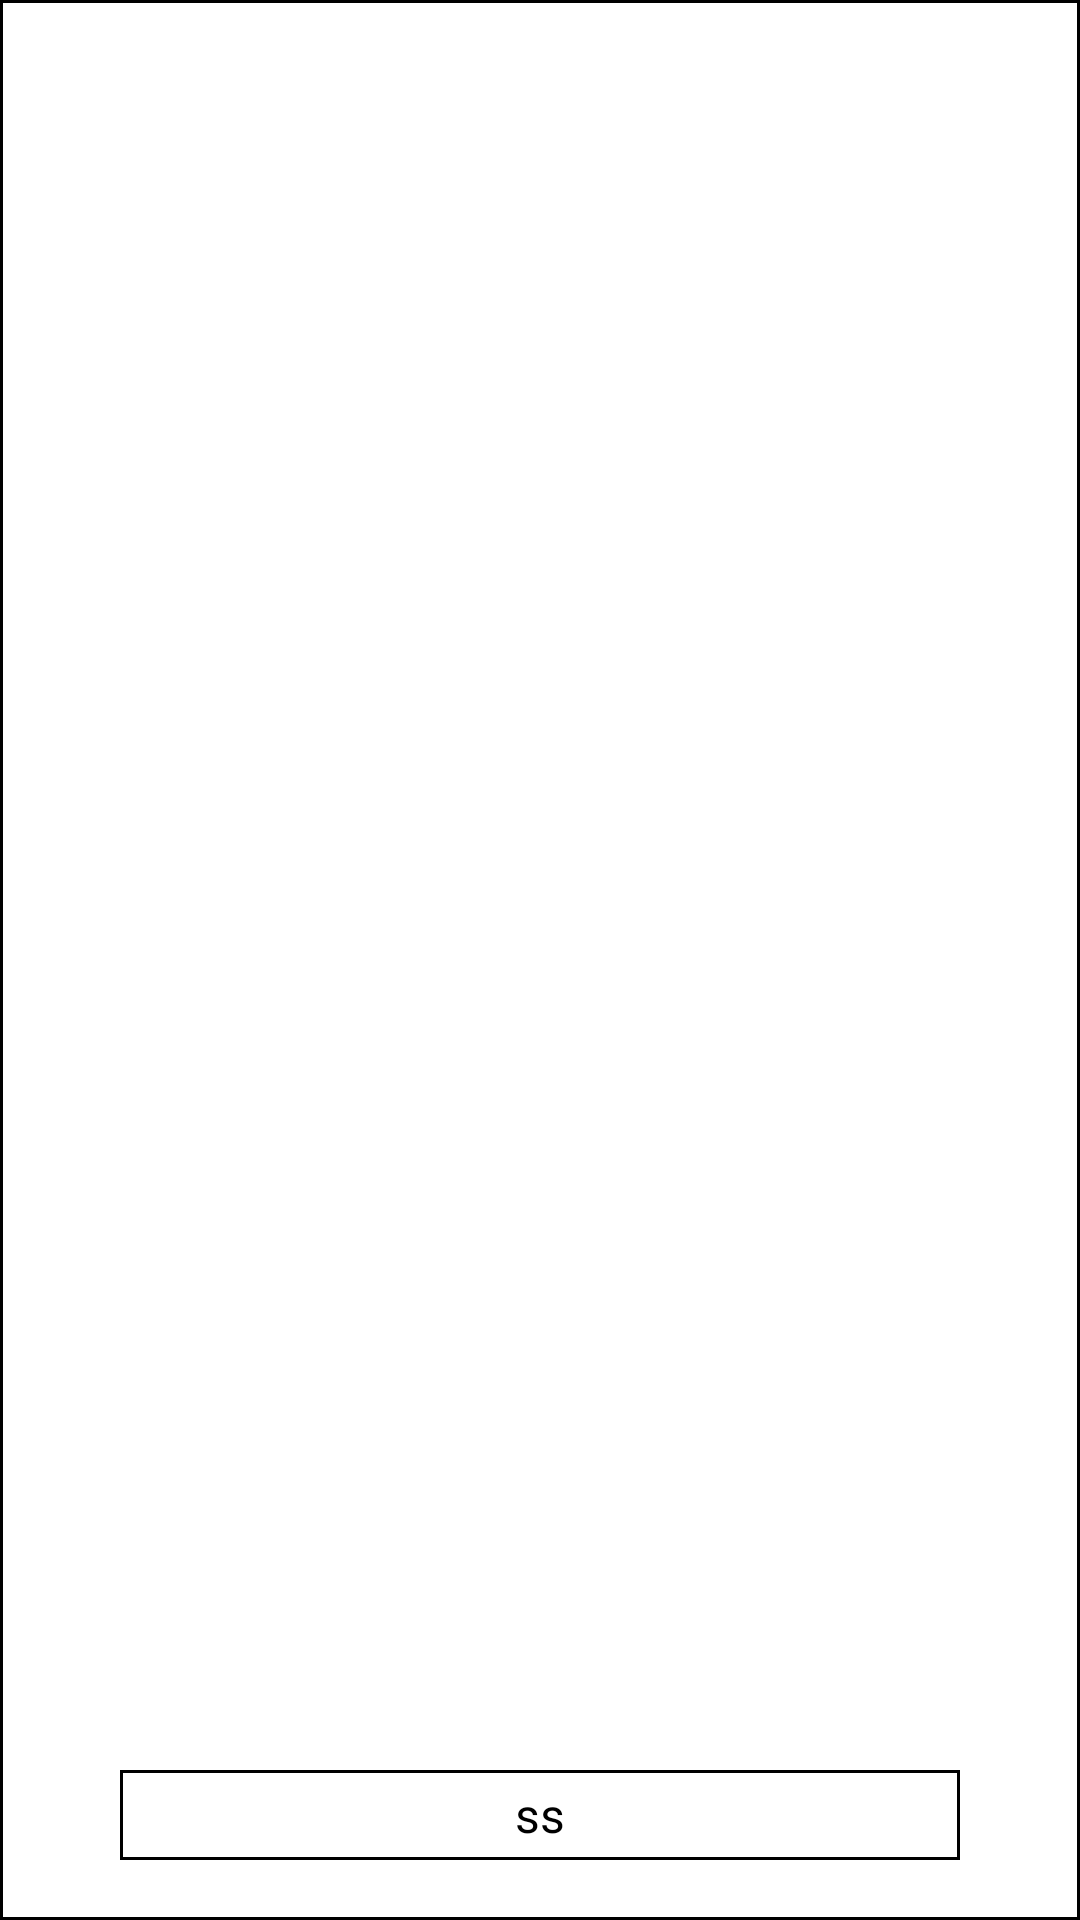

This screen was rendered from an Android layout file. Write that file and the resources it references.
<!-- AndroidManifest.xml: application theme AppTheme -->
<!-- res/layout/ssb_dialog_help.xml -->
<?xml version="1.0" encoding="utf-8"?>
<LinearLayout xmlns:android="http://schemas.android.com/apk/res/android"
    android:layout_width="300dp"
    android:layout_height="250dp"
    android:orientation="vertical"
    android:background="@drawable/ssb_bg_rectangle">
    <ScrollView
        android:layout_width="match_parent"
        android:layout_height="0dp"
        android:layout_weight="1"
        android:layout_marginRight="20dp"
        android:layout_marginLeft="20dp"
        android:layout_marginTop="20dp"
        android:scrollbars="vertical"
        >
        <TextView
            android:id="@+id/ssb_help_dialog_content"
            android:layout_width="match_parent"
            android:layout_height="wrap_content"
            android:textSize="16sp"
            android:textColor="@color/app_theme_color"
            android:gravity="left"/>
    </ScrollView>
    <TextView
        android:id="@+id/ssb_help_dialog_close"
        android:layout_width="match_parent"
        android:layout_height="30dp"
        android:layout_gravity="center"
        android:layout_marginLeft="40dp"
        android:layout_marginRight="40dp"
        android:layout_marginTop="20dp"
        android:layout_marginBottom="20dp"
        android:background="@drawable/ssb_bg_rectangle"
        android:text="ss"
        android:textSize="16sp"
        android:textColor="@color/app_theme_color"
        android:gravity="center"/>
</LinearLayout>
<!-- resources referenced by this layout -->
<resources>
  <color name="app_theme_color">#000000</color>
  <!-- drawable ssb_bg_rectangle (drawable) -->
  <?xml version="1.0" encoding="utf-8"?>
  <shape xmlns:android="http://schemas.android.com/apk/res/android"
      android:shape="rectangle"
      android:useLevel="false">
      <solid android:color="#ffffff"></solid>
      <stroke
          android:width="1dp"
          android:color="@color/app_theme_color"></stroke>
  </shape>
  <style name="AppTheme" parent="Base.Theme.AppCompat.Light.DarkActionBar">
          
          <item name="colorPrimary">@color/colorPrimary</item>
          <item name="colorPrimaryDark">@color/colorPrimaryDark</item>
          <item name="colorAccent">@color/colorAccent</item>
      </style>
  <color name="colorPrimary">#3F51B5</color>
  <color name="colorPrimaryDark">#303F9F</color>
  <color name="colorAccent">#FF4081</color>
</resources>
